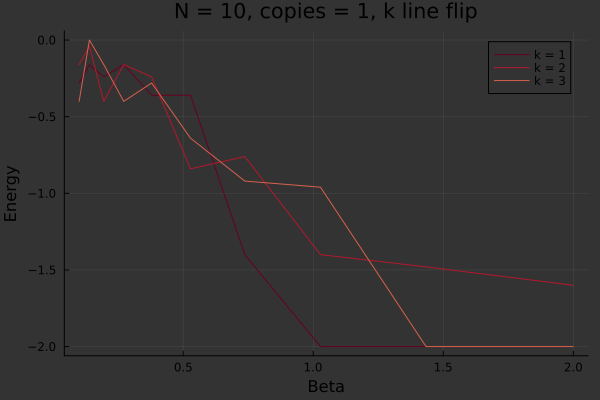

Data behind this chart, as committed beside it:
0.1, -0.28, -0.16, -0.4
0.1395, -0.16, -0.04, 0.0
0.1946, -0.24, -0.4, -0.16
0.2714, -0.16, -0.16, -0.4
0.3786, -0.36, -0.24, -0.28
0.5282, -0.36, -0.84, -0.64
0.7368, -1.4, -0.76, -0.92
1.028, -2.0, -1.4, -0.96
1.434, -2.0, -1.48, -2.0
2.0, -2.0, -1.6, -2.0
